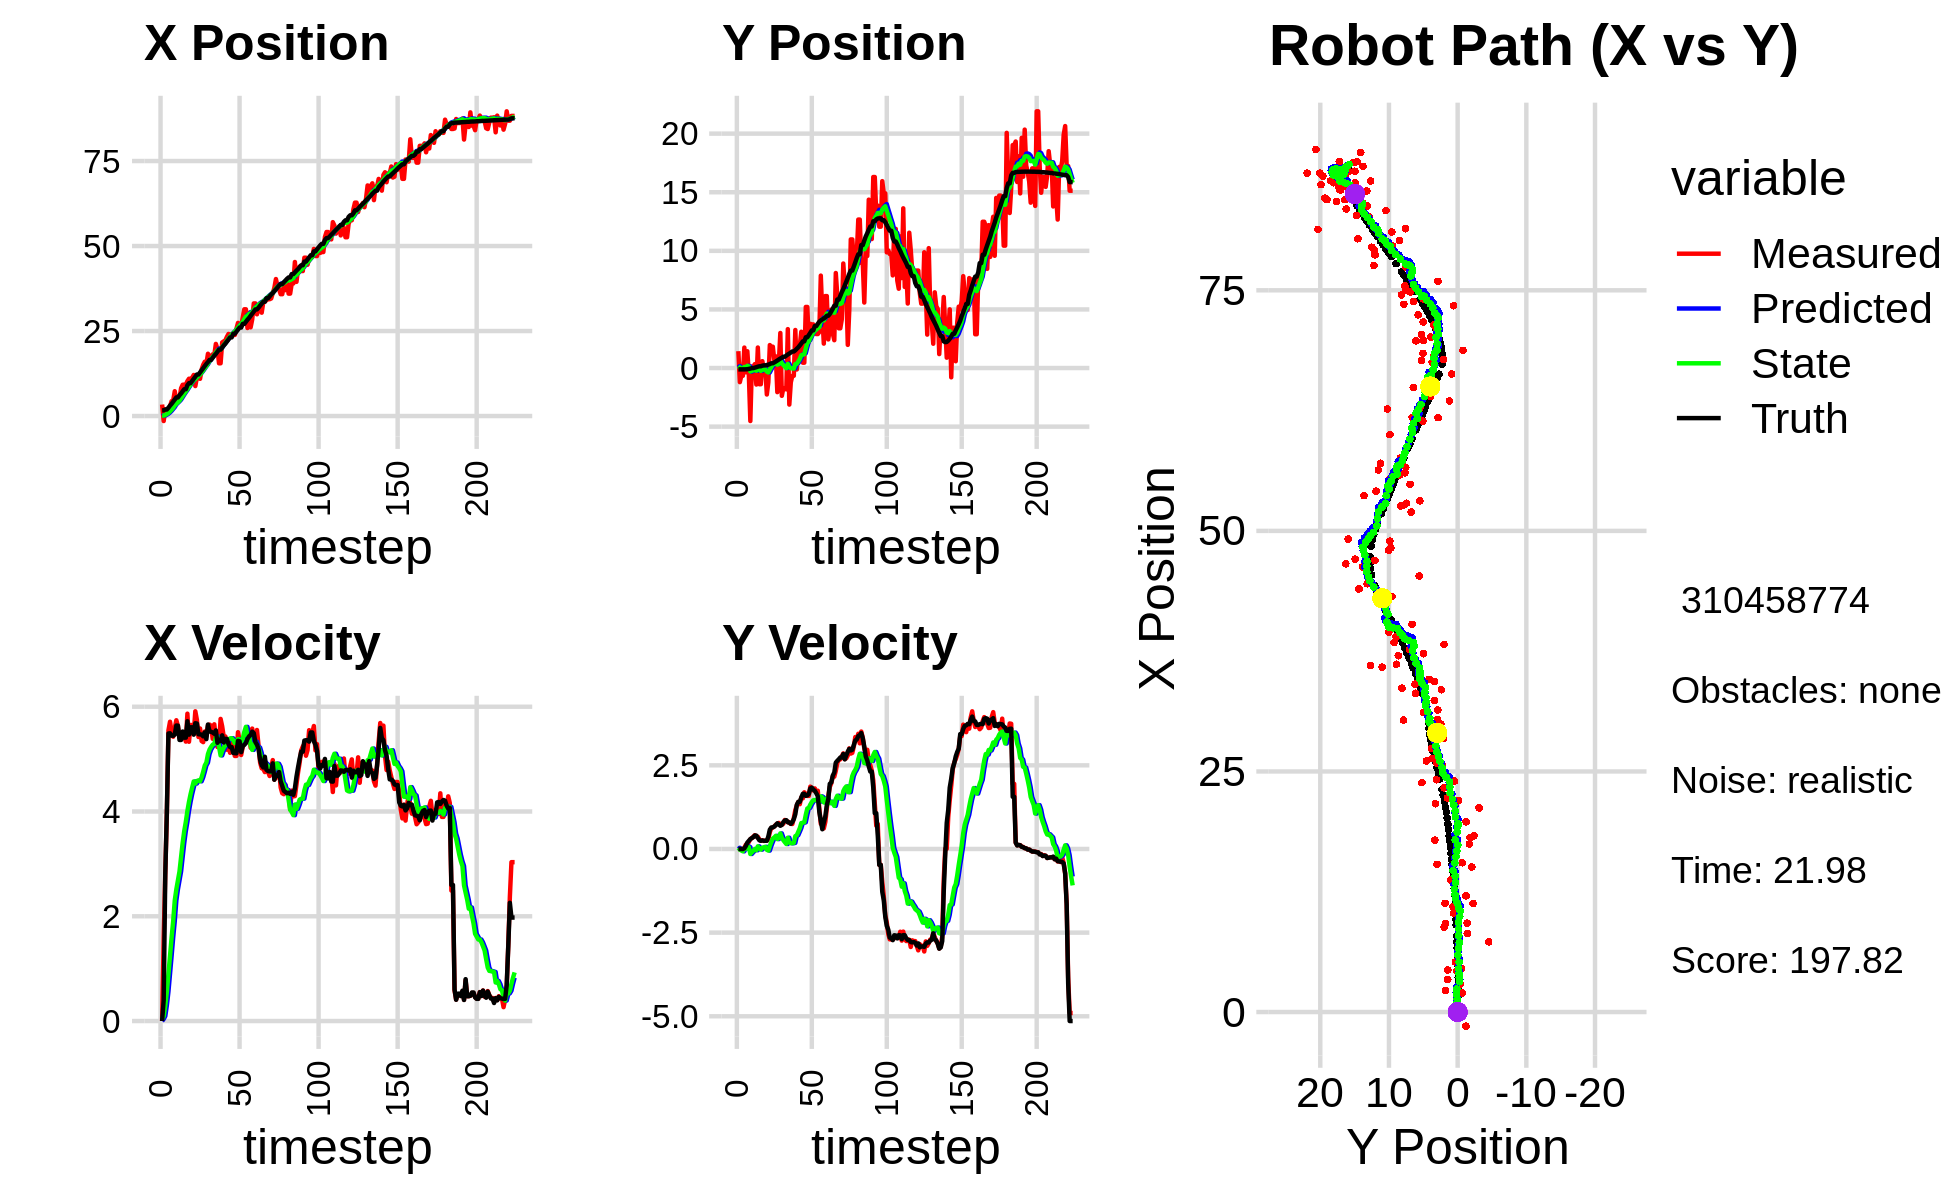

The data file committed next to this chart (first rows):
-1.086177822894198591e-01, 5.797100589286586780e-01, 0.000000000000000000e+00, -0.000000000000000000e+00, 0.000000000000000000e+00, 0.000000000000000000e+00, 0.000000000000000000e+00, 0.000000000000000000e+00, -6.616057163414551696e-03, 4.785501664281868739e-02, 0.000000000000000000e+00, 0.000000000000000000e+00, 1.666711568801400922e+00, -1.122652365778489397e-01, 0.000000000000000000e+00, 0.000000000000000000e+00, 0.000000000000000000e+00, 2.677497104741632938e-04
3.378744005987856180e+00, 1.439323655315767336e+00, 0.000000000000000000e+00, 0.000000000000000000e+00, -6.616057163414551696e-03, 4.785501664281868739e-02, 0.000000000000000000e+00, 0.000000000000000000e+00, 1.969299126039045778e-01, 1.622859710542943201e-01, 3.713131146940202437e-02, 3.559645633996669223e-02, 1.666711568801400922e+00, -1.122652365778489397e-01, 0.000000000000000000e+00, 0.000000000000000000e+00, 0.000000000000000000e+00, -2.794872270897030830e-04
-1.470481633683258904e+00, -1.202030329124638364e+00, 1.563999980985772309e+00, 3.037935641004907753e-04, 2.006430437508447684e-01, 1.658456166882909810e-01, 3.713131146940202437e-02, 3.559645633996669223e-02, 1.266929026284206172e-01, 4.858258617475279262e-02, 9.231653163135426776e-02, -1.763702345416383321e-02, 1.681295156169142047e+00, -1.122662109788431783e-01, 4.000000000000000222e-01, 0.000000000000000000e+00, 4.000000059604644775e-01, -1.942414091899991035e-04
1.973806731774114143e+00, -6.619960191671057093e-01, 2.819999488868985882e+00, -1.583119718564523657e-03, 1.359245557915560454e-01, 4.681888382933641068e-02, 9.231653163135426776e-02, -1.763702345416383321e-02, 3.275102483920416807e-01, -1.416496040779515603e-02, 2.987957926055980207e-01, -4.510810730331632490e-02, 1.917043447954450697e+00, -1.123821866955863336e-01, 2.799999999999999822e+00, -2.000000000000000042e-03, 2.799999952316284180e+00, 5.613900138996541500e-04
1.973806731774114143e+00, -6.619960191671057093e-01, 3.951999279971566192e+00, -2.218613163786447434e-03, 3.573898276526014661e-01, -1.867577113812678852e-02, 2.987957926055980207e-01, -4.510810730331632490e-02, 5.849510279822345282e-01, -7.394113816274003326e-02, 5.600471536326568911e-01, -6.956816955309766404e-02, 1.917043447954450697e+00, -1.123821866955863336e-01, 4.000000000000000000e+00, -3.000000000000000062e-03, 4.000000000000000000e+00, 5.613900138996541500e-04
2.225794598513463285e+00, 1.746152612286037353e+00, 5.547876647654747195e+00, 3.697480595693899974e-02, 6.409557433455002062e-01, -8.089795511804979966e-02, 5.600471536326568911e-01, -6.956816955309766404e-02, 9.356321962929233793e-01, 9.020646024314697697e-02, 8.994981300732036722e-01, 2.349693836375214839e-02, 2.438569784037099453e+00, -1.124071160915411788e-01, 5.488999999999999879e+00, 1.899999999999999953e-02, 5.488999843597412109e+00, -6.664578337222337723e-03
2.878597587471367625e+00, -3.685134002642838635e-01, 5.713570554771359333e+00, 1.278212021900702877e-01, 1.025582009300243680e+00, 9.255615407952219598e-02, 8.994981300732036722e-01, 2.349693836375214839e-02, 1.354231920481028251e+00, 5.534654109842960384e-02, 1.239700478213175305e+00, 1.000721037161441881e-02, 3.064115285859916327e+00, -1.085053932322985193e-01, 5.493000000000000327e+00, 8.999999999999999667e-02, 5.493000030517578125e+00, -2.236777916550636292e-02
4.367919146955227205e+00, 1.431221824202782100e+00, 5.518619162079743568e+00, 1.234598451115861140e-01, 1.478201968302345737e+00, 5.634726213559104746e-02, 1.239700478213175305e+00, 1.000721037161441881e-02, 1.881087182075004138e+00, 1.897720618989754970e-01, 1.592499168585914004e+00, 8.363090849120032033e-02, 3.588502645377552813e+00, -9.834744403089813736e-02, 5.448000000000000398e+00, 1.920000000000000040e-01, 5.452000141143798828e+00, -2.236777916550636292e-02
4.541281014549902295e+00, -5.547109266604292044e-01, 5.427909978309429562e+00, 2.107581741464372438e-01, 2.040337098933595605e+00, 1.981351527480955388e-01, 1.592499168585914004e+00, 8.363090849120032033e-02, 2.405654506108773294e+00, 1.339793687916721598e-01, 1.903456319297913701e+00, 5.660512617499950661e-02, 4.214860677959963553e+00, -7.536783999382876131e-02, 5.445999999999999730e+00, 2.429999999999999938e-01, 5.442999839782714844e+00, -3.880910947918891907e-02
7.294579982908337534e+00, -4.520484121396013855e+00, 5.594289719562620888e+00, 2.938182830728136574e-01, 2.596000138038564664e+00, 1.396398814091721063e-01, 1.903456319297913701e+00, 5.660512617499950661e-02, 3.142712055989612452e+00, -2.872358896877938994e-01, 2.301528992880862212e+00, -1.498219009725386131e-01, 4.839624166747338307e+00, -4.312101219648894340e-02, 5.469000000000000306e+00, 2.959999999999999853e-01, 5.477000236511230469e+00, -5.247289314866065979e-02
4.259609818899003919e+00, 1.235295967567904413e-01, 5.741814449663772635e+00, 3.249107446299761559e-01, 3.372864955277698584e+00, -3.022180797850477774e-01, 2.301528992880862212e+00, -1.498219009725386131e-01, 3.599692955109618620e+00, -2.387193388352736589e-01, 2.513428140407818034e+00, -9.898881736106879270e-02, 5.471074819420113755e+00, -7.612767219542461786e-03, 5.641000000000000014e+00, 3.260000000000000120e-01, 5.650000095367431641e+00, -5.652648955583572388e-02
4.259609818899003919e+00, 1.235295967567904413e-01, 5.634027084018836895e+00, 3.674966431530125588e-01, 3.851035769150400245e+00, -2.486182205713805271e-01, 2.513428140407818034e+00, -9.898881736106879270e-02, 4.025117320186550884e+00, -1.906688167411495494e-01, 2.684005680338591660e+00, -5.219618086349282760e-02, 5.471074819420113755e+00, -7.612767219542461786e-03, 5.639000000000000234e+00, 3.549999999999999822e-01, 5.650000095367431641e+00, -6.513578444719314575e-02
5.205032825320877521e+00, 3.335504135201901033e-01, 5.410321240888247729e+00, 4.121909189967669640e-01, 4.293517888220409695e+00, -1.958884348274988196e-01, 2.684005680338591660e+00, -5.219618086349282760e-02, 4.493129497357672086e+00, -1.232132213438468377e-01, 2.854962098186069497e+00, 1.107766112634467337e-03, 6.114927053614306551e+00, 3.382041164359648328e-02, 5.365999999999999659e+00, 4.040000000000000258e-01, 5.381000041961669922e+00, -7.603914290666580200e-02
8.176664948667736965e+00, -1.407510364789475998e+00, 5.472482208879485555e+00, 3.703578514768454122e-01, 4.778625707176279214e+00, -1.231024447325833882e-01, 2.854962098186069497e+00, 1.107766112634467337e-03, 5.186095171125867154e+00, -2.275084895448272193e-01, 3.130313144502124167e+00, -3.736941306953476399e-02, 6.635766744450945609e+00, 7.256797573138654145e-02, 5.365999999999999659e+00, 3.990000000000000213e-01, 5.381000041961669922e+00, -6.757335364818572998e-02
9.194453001075141074e+00, 1.750840133257035580e+00, 5.394660152786911134e+00, 3.650911354982734891e-01, 5.499126485576079304e+00, -2.312454308517807033e-01, 3.130313144502124167e+00, -3.736941306953476399e-02, 5.917304324460790355e+00, -2.349217693406194241e-02, 3.400062921797355031e+00, 7.918552325481309495e-02, 7.264205694347237952e+00, 1.157714781538777410e-01, 5.527000000000000135e+00, 3.300000000000000155e-01, 5.537000179290771484e+00, -6.757335364818572998e-02
9.238686203834198807e+00, -1.380404138897152633e+00, 5.458371398639941141e+00, 2.886841704304868861e-01, 6.257310616640525680e+00, -1.557362460858063326e-02, 3.400062921797355031e+00, 7.918552325481309495e-02, 6.605464235695669650e+00, -1.356105300804793246e-01, 3.626015209347308144e+00, 2.748425403656835214e-02, 7.891050100448494753e+00, 1.496044159616498337e-01, 5.408999999999999808e+00, 2.610000000000000098e-01, 5.414999961853027344e+00, -5.283910408616065979e-02
9.238686203834198807e+00, -1.380404138897152633e+00, 5.334428950967732064e+00, 2.438634796684417128e-01, 6.968065756630400287e+00, -1.328621046768224956e-01, 3.626015209347308144e+00, 2.748425403656835214e-02, 7.239549415144109545e+00, -2.415091968497553587e-01, 3.802712484322459563e+00, -1.829259502101619750e-02, 7.891050100448494753e+00, 1.496044159616498337e-01, 5.410000000000000142e+00, 2.449999999999999956e-01, 5.414999961853027344e+00, -4.568320512771606445e-02
1.026702487508346806e+01, 5.864263526470229193e-01, 5.867203358015632197e+00, 2.608744111111826469e-01, 7.619820663576355457e+00, -2.433384563518569688e-01, 3.802712484322459563e+00, -1.829259502101619750e-02, 7.939429672743957056e+00, -1.512149939280306166e-01, 4.010073514457181076e+00, 3.601258353899720183e-02, 9.052808523533402152e+00, 2.018948546680233713e-01, 5.722999999999999865e+00, 2.570000000000000062e-01, 5.729000091552734375e+00, -4.443389549851417542e-02
1.097233974974737691e+01, -6.514760288823495671e-02, 5.331600774621746197e+00, 2.400021665456592568e-01, 8.340437024189675697e+00, -1.476137355741309054e-01, 4.010073514457181076e+00, 3.601258353899720183e-02, 8.625958957502124491e+00, -1.302452501298001497e-01, 4.183282801799780515e+00, 5.125960603323240217e-02, 9.664304494613734420e+00, 2.299661697490675560e-01, 5.466999999999999638e+00, 2.439999999999999947e-01, 5.472000122070312500e+00, -4.498466104269027710e-02
1.097233974974737691e+01, -6.514760288823495671e-02, 5.651479205027331254e+00, 2.498650212712612562e-01, 9.044287237682102187e+00, -1.251192895264769123e-01, 4.183282801799780515e+00, 5.125960603323240217e-02, 9.275131692732120570e+00, -1.101784747251363800e-01, 4.330530633452705835e+00, 6.508309457346810045e-02, 9.664304494613734420e+00, 2.299661697490675560e-01, 5.607999999999999652e+00, 2.459999999999999964e-01, 5.613999843597412109e+00, -4.418354853987693787e-02
1.128135102975137904e+01, -2.256612473931580265e+00, 5.651479205027331254e+00, 2.498650212712612562e-01, 9.708184756077391953e+00, -1.036701652677895769e-01, 4.330530633452705835e+00, 6.508309457346810045e-02, 9.901676283453628713e+00, -3.002609856460265458e-01, 4.455074986455427322e+00, -2.399859444027685473e-02, 1.029775786376983326e+01, 2.576215915930026301e-01, 5.607999999999999652e+00, 2.459999999999999964e-01, 5.613999843597412109e+00, -4.418354853987693787e-02
1.207715749710427211e+01, -1.215813720329670611e+00, 5.482775493367355146e+00, 3.004260581384972095e-01, 1.034718378209917233e+01, -3.026608450900542535e-01, 4.455074986455427322e+00, -2.399859444027685473e-02, 1.054136143906140965e+01, -3.746853548150250734e-01, 4.573580273804727980e+00, -4.817165604966937298e-02, 1.093156218557120418e+01, 2.899880766088500650e-01, 5.466999999999999638e+00, 3.719999999999999973e-01, 5.479000091552734375e+00, -5.473978072404861450e-02
8.815615176951169474e+00, 1.960451459620138337e+00, 5.912900442790716582e+00, 4.999645334787856110e-01, 1.099871946644188192e+01, -3.795025204199919955e-01, 4.573580273804727980e+00, -4.817165604966937298e-02, 1.086731355145859368e+01, -1.312939523560440191e-01, 4.533614809046624394e+00, 8.952633807971509261e-02, 1.155895972295923357e+01, 3.378762958496775992e-01, 5.684999999999999609e+00, 5.789999999999999591e-01, 5.715000152587890625e+00, -8.435422182083129883e-02
1.129464077928898291e+01, 1.820028489074660527e+00, 5.750569553056187999e+00, 6.302166691077618621e-01, 1.132067503236325656e+01, -1.223413185480725085e-01, 4.533614809046624394e+00, 8.952633807971509261e-02, 1.137059462355840012e+01, 8.758387730448413677e-02, 4.582443783331974885e+00, 2.083415345696053023e-01, 1.220872282953470211e+01, 4.074830475491962867e-01, 5.679000000000000270e+00, 6.410000000000000142e-01, 5.513000011444091797e+00, -1.091564297676086426e-01
1.129464077928898291e+01, 1.820028489074660527e+00, 5.422165524380841539e+00, 6.416552366970768029e-01, 1.182883900189159831e+01, 1.084180307614446698e-01, 4.582443783331974885e+00, 2.083415345696053023e-01, 1.181848814720769880e+01, 2.913767847171104264e-01, 4.593552922401222816e+00, 3.105464773460585026e-01, 1.220872282953470211e+01, 4.074830475491962867e-01, 5.474999999999999645e+00, 6.470000000000000195e-01, 5.513000011444091797e+00, -1.177914738655090332e-01
1.094709062573777736e+01, 6.517440590331271544e-01, 5.584622591811792880e+00, 6.727670525711931804e-01, 1.227784343944782108e+01, 3.224314324517162933e-01, 4.593552922401222816e+00, 3.105464773460585026e-01, 1.220491863771086472e+01, 3.704141740596632038e-01, 4.576220592308113844e+00, 3.453938066508283611e-01, 1.283595252062236369e+01, 4.814286878257363900e-01, 5.472999999999999865e+00, 6.720000000000000417e-01, 5.513999938964843750e+00, -1.198900341987609863e-01
1.373251515604912854e+01, 9.959185775196065515e-01, 5.344917989096533262e+00, 7.260084475910936197e-01, 1.266254069694167583e+01, 4.049535547247460343e-01, 4.576220592308113844e+00, 3.453938066508283611e-01, 1.278780534412608993e+01, 4.786823990952870922e-01, 4.653618439650246685e+00, 3.931908360007760894e-01, 1.345949149134487755e+01, 5.566589289413164110e-01, 5.466999999999999638e+00, 7.149999999999999689e-01, 5.513999938964843750e+00, -1.350052952766418457e-01
1.507545930183313132e+01, -2.057223492641162554e+00, 5.324333156830545200e+00, 7.507355567649824923e-01, 1.325316718809111549e+01, 5.180014826953647233e-01, 4.653618439650246685e+00, 3.931908360007760894e-01, 1.343926538523362701e+01, 2.890771363973870800e-01, 4.759350429139355576e+00, 2.947138233901966387e-01, 1.408120131499237004e+01, 6.402254759525560779e-01, 5.434999999999999609e+00, 7.680000000000000160e-01, 5.488999843597412109e+00, -1.400774270296096802e-01
1.597161674515991336e+01, 4.142256436242787165e-01, 5.527325144995189454e+00, 7.793576017732124495e-01, 1.391520042814756231e+01, 3.185485187364067716e-01, 4.759350429139355576e+00, 2.947138233901966387e-01, 1.412558196258062893e+01, 3.498266131223348174e-01, 4.878907011089665069e+00, 3.254224532109747936e-01, 1.470457816094583237e+01, 7.273988180639391343e-01, 5.509999999999999787e+00, 7.319999999999999840e-01, 5.558000087738037109e+00, -1.400774270296096802e-01
1.534888775344762912e+01, 2.989370291713818073e+00, 5.436892123425356438e+00, 7.172602718495876273e-01, 1.461347266368959552e+01, 3.823688584434322690e-01, 4.878907011089665069e+00, 3.254224532109747936e-01, 1.470066051351086855e+01, 6.485710327170630674e-01, 4.932992041784252990e+00, 4.659722402577580191e-01, 1.533521437673298671e+01, 8.103913717181853160e-01, 5.381999999999999673e+00, 6.939999999999999503e-01, 5.427000045776367188e+00, -1.311672329902648926e-01
1.831323266002035055e+01, -2.369543069811441693e+00, 5.640672858594614425e+00, 7.244145241025107262e-01, 1.519395971768929421e+01, 6.951682567428388859e-01, 4.932992041784252990e+00, 4.659722402577580191e-01, 1.549352062733730406e+01, 4.151011681971728540e-01, 5.095502825652229006e+00, 3.398155440312882747e-01, 1.585565352411529894e+01, 8.771607932429296151e-01, 5.660000000000000142e+00, 7.199999999999999734e-01, 5.705999851226806641e+00, -1.277278065681457520e-01
1.746809226287010475e+01, -1.714953000282332329e+00, 5.659065462259294854e+00, 7.534323838236534066e-01, 1.600307090990252590e+01, 4.490827226003016870e-01, 5.095502825652229006e+00, 3.398155440312882747e-01, 1.615347979375340159e+01, 2.618812534523204949e-01, 5.181018936033525257e+00, 2.632872612217028174e-01, 1.650378394151423578e+01, 9.649624285977872473e-01, 5.527999999999999581e+00, 8.030000000000000471e-01, 5.585999965667724609e+00, -1.323588639497756958e-01
1.746809226287010475e+01, -1.714953000282332329e+00, 5.637756180039125375e+00, 8.667878696155029150e-01, 1.667158168735675261e+01, 2.882099795744907933e-01, 5.181018936033525257e+00, 2.632872612217028174e-01, 1.675966919139485611e+01, 1.249962553890157368e-01, 5.233490358303370726e+00, 2.044182489315538864e-01, 1.650378394151423578e+01, 9.649624285977872473e-01, 5.520999999999999908e+00, 8.499999999999999778e-01, 5.585999965667724609e+00, -1.525524258613586426e-01
1.813162761955033275e+01, -1.820418173124867645e+00, 5.387694628734283064e+00, 8.283416664796361406e-01, 1.728301822722519177e+01, 1.454380802821711172e-01, 5.233490358303370726e+00, 2.044182489315538864e-01, 1.736284400729300259e+01, -1.329386179734223794e-02, 5.276059831959141633e+00, 1.483658411911712993e-01, 1.713771796265786307e+01, 1.062468475429122927e+00, 5.508000000000000007e+00, 8.609999999999999876e-01, 5.574999809265136719e+00, -1.525524258613586426e-01
1.786045797142647729e+01, 3.318667715345430924e+00, 5.664644043123105099e+00, 8.221822198795069037e-01, 1.789044999048891782e+01, 1.542722321774893032e-03, 5.276059831959141633e+00, 1.483658411911712993e-01, 1.790420901777548224e+01, 3.481670885924063596e-01, 5.290300241813587157e+00, 3.364949009564028870e-01, 1.776436591164893741e+01, 1.158188647105955482e+00, 5.485000000000000320e+00, 7.970000000000000417e-01, 5.541999816894531250e+00, -1.441362649202346802e-01
2.121070933322476648e+01, -3.116979295227487068e+00, 5.389335626213295427e+00, 7.765876495416126346e-01, 1.843323904195684193e+01, 3.818165786880466372e-01, 5.290300241813587157e+00, 3.364949009564028870e-01, 1.867736640285578886e+01, 6.871916098716263077e-02, 5.413289035725585840e+00, 2.004280742269085869e-01, 1.828790640806585088e+01, 1.234392470097806171e+00, 5.548000000000000043e+00, 7.960000000000000409e-01, 5.605000019073486328e+00, -1.431120038032531738e-01
1.976724755787481058e+01, -1.218984061425908871e+00, 5.231960699554739413e+00, 7.539103785629587273e-01, 1.921869530642834789e+01, 8.876196840985349501e-02, 5.413289035725585840e+00, 2.004280742269085869e-01, 1.925846239237827362e+01, -1.052095678693883152e-02, 5.429553508247203730e+00, 1.706438081466175871e-01, 1.892447829242711066e+01, 1.325654572180392288e+00, 5.312000000000000277e+00, 7.510000000000000009e-01, 5.364999771118164062e+00, -1.431120038032531738e-01
1.551494145422458715e+01, -6.609498800024579124e-01, 5.266244014081959968e+00, 7.472834192729438385e-01, 1.980141774320299319e+01, 6.543424027722927194e-03, 5.429553508247203730e+00, 1.706438081466175871e-01, 1.942428300929643825e+01, -3.071801391104638651e-02, 5.239450039638707146e+00, 1.713723340212920110e-01, 1.953379225766111915e+01, 1.413178509722018195e+00, 5.358999999999999986e+00, 8.040000000000000480e-01, 5.419000148773193359e+00, -1.409595608711242676e-01
1.551494145422458715e+01, -6.609498800024579124e-01, 5.767608510876601535e+00, 9.230243773015758268e-01, 1.994822801326030870e+01, -1.358078050891718333e-02, 5.239450039638707146e+00, 1.713723340212920110e-01, 1.958748044939564892e+01, -4.094653352675124702e-02, 5.070680210858366621e+00, 1.824975298561850590e-01, 1.953379225766111915e+01, 1.413178509722018195e+00, 5.344999999999999751e+00, 8.920000000000000151e-01, 5.419000148773193359e+00, -1.586902588605880737e-01
2.165012884123358461e+01, 3.244877761831731267e+00, 5.625414535864223353e+00, 1.161140309192581599e+00, 2.009454847048148451e+01, -2.269678054113273905e-02, 5.070680210858366621e+00, 1.824975298561850590e-01, 2.025219775598138483e+01, 3.330727605227676302e-01, 5.159392962047188114e+00, 3.848045364050434181e-01, 2.015270972255588688e+01, 1.515266245671346157e+00, 5.453999999999999737e+00, 1.038999999999999924e+00, 5.552000045776367188e+00, -2.035510987043380737e-01
2.196246838598350237e+01, -1.215118711027683568e-01, 5.422019394769876932e+00, 1.301339335094256811e+00, 2.076813705218610195e+01, 3.715532141632719720e-01, 5.159392962047188114e+00, 3.848045364050434181e-01, 2.088231241984145825e+01, 3.663950972921681259e-01, 5.220984292212095035e+00, 4.119065226331513618e-01, 2.077854323387303026e+01, 1.646472758360145505e+00, 5.317000000000000171e+00, 1.320000000000000062e+00, 5.478000164031982422e+00, -2.355545163154602051e-01
2.222965645767175147e+01, 1.503732448736207594e+00, 5.433439055591700928e+00, 1.404380255031478564e+00, 2.140441084906266767e+01, 4.075857495554832677e-01, 5.220984292212095035e+00, 4.119065226331513618e-01, 2.148459865737107677e+01, 5.572137480767810347e-01, 5.264771319470711752e+00, 5.157339563425035189e-01, 2.129224181194391008e+01, 1.771580522400538760e+00, 5.386000000000000121e+00, 1.409999999999999920e+00, 5.478000164031982422e+00, -2.529342770576477051e-01
2.329706585419914333e+01, 1.952154314809855240e+00, 5.179775211781948663e+00, 1.338815795760478045e+00, 2.201107578931814857e+01, 6.087871437110313755e-01, 5.264771319470711752e+00, 5.157339563425035189e-01, 2.211856818110721434e+01, 7.742301551908803425e-01, 5.316418942169454098e+00, 6.216828610884944650e-01, 2.190645957018036682e+01, 1.930744236555937743e+00, 5.386000000000000121e+00, 1.409999999999999920e+00, 5.497000217437744141e+00, -2.529342770576477051e-01
2.414240097970258958e+01, 3.098081177445832335e+00, 5.228499990379064322e+00, 1.545022132410446947e+00, 2.265021007532416064e+01, 8.363984412997298445e-01, 5.316418942169454098e+00, 6.216828610884944650e-01, 2.277538431926840090e+01, 1.093852682212600458e+00, 5.376769886363625517e+00, 7.750176209933530291e-01, 2.251691031492376283e+01, 2.097327059291843820e+00, 5.285000000000000142e+00, 1.538000000000000034e+00, 5.504000186920166016e+00, -2.873233258724212646e-01
2.399638360782630286e+01, 4.572071495493376658e-01, 5.121091346958859702e+00, 1.513282870365546984e+00, 2.331306130790476416e+01, 1.171354444311935694e+00, 5.376769886363625517e+00, 7.750176209933530291e-01, 2.336134409378016841e+01, 1.137012552347704819e+00, 5.395822667845831866e+00, 7.823621990317290997e-01, 2.312224459644697561e+01, 2.277668064327378783e+00, 5.229000000000000092e+00, 1.647999999999999909e+00, 5.482999801635742188e+00, -2.873233258724212646e-01
2.399638360782630286e+01, 4.572071495493376658e-01, 5.337644936778751514e+00, 1.693973276284173712e+00, 2.390092636056475328e+01, 1.215248772250877796e+00, 5.395822667845831866e+00, 7.823621990317290997e-01, 2.390672903739496746e+01, 1.184629845226818023e+00, 5.397589383474860725e+00, 7.970869806392898438e-01, 2.312224459644697561e+01, 2.277668064327378783e+00, 5.229000000000000092e+00, 1.647999999999999909e+00, 5.482999801635742188e+00, -3.073094487190246582e-01
2.384565070245452745e+01, 5.211824005226286083e+00, 5.217624685235032977e+00, 1.645671830222341425e+00, 2.444648797574245336e+01, 1.264338543290747019e+00, 5.397589383474860725e+00, 7.970869806392898438e-01, 2.438705496465967926e+01, 1.678901658417369713e+00, 5.364713176486045398e+00, 1.023394970137110116e+00, 2.422289252283912830e+01, 2.624729698021104340e+00, 5.118999999999999773e+00, 1.586999999999999966e+00, 5.359000205993652344e+00, -3.055304288864135742e-01
2.384565070245452745e+01, 5.211824005226286083e+00, 5.060327245083762193e+00, 1.585842643345241942e+00, 2.492352628230828415e+01, 1.781241155431080747e+00, 5.364713176486045398e+00, 1.023394970137110116e+00, 2.481768248190477877e+01, 2.133539508680699637e+00, 5.306471940572316193e+00, 1.210591902649836626e+00, 2.422289252283912830e+01, 2.624729698021104340e+00, 5.113999999999999879e+00, 1.602999999999999980e+00, 5.368999958038330078e+00, -3.036930859088897705e-01
2.563851112111656860e+01, 2.220098918873877114e+00, 5.060327245083762193e+00, 1.585842643345241942e+00, 2.534832967596200959e+01, 2.254598698945683211e+00, 5.306471940572316193e+00, 1.210591902649836626e+00, 2.536306344690716941e+01, 2.268421143273452234e+00, 5.309082214136653377e+00, 1.229333537713990898e+00, 2.480961966558268017e+01, 2.809815949198888774e+00, 5.110999999999999766e+00, 1.643000000000000016e+00, 5.368999958038330078e+00, -3.036930859088897705e-01
2.738978469345548206e+01, 3.768771118025684874e+00, 5.513573778864136798e+00, 1.863573498191122280e+00, 2.589397166832083386e+01, 2.391354497044851257e+00, 5.309082214136653377e+00, 1.229333537713990898e+00, 2.603171204026191532e+01, 2.551424870812758261e+00, 5.381222638058567043e+00, 1.326608140785812351e+00, 2.540723490686052699e+01, 3.004844492510217346e+00, 5.349000000000000199e+00, 1.810000000000000053e+00, 5.646999835968017578e+00, -3.259423077106475830e-01
2.635260006811203226e+01, 3.722625976643102685e+00, 5.360103003200239691e+00, 1.811700777929275308e+00, 2.656983430406777202e+01, 2.684085684891339696e+00, 5.381222638058567043e+00, 1.326608140785812351e+00, 2.655019045376163334e+01, 2.805089000291308476e+00, 5.371087633062924027e+00, 1.400323915858364909e+00, 2.601998114604987222e+01, 3.212508028812569805e+00, 5.341000000000000192e+00, 1.832999999999999963e+00, 5.646999835968017578e+00, -3.259423077106475830e-01
2.635260006811203226e+01, 3.722625976643102685e+00, 5.078828172633078175e+00, 1.750397306047892121e+00, 2.708729921706792609e+01, 2.945121391877144834e+00, 5.371087633062924027e+00, 1.400323915858364909e+00, 2.701160176099932997e+01, 3.035113744969711203e+00, 5.328014681490316207e+00, 1.454802423904914432e+00, 2.601998114604987222e+01, 3.212508028812569805e+00, 5.133000000000000007e+00, 1.774000000000000021e+00, 5.429999828338623047e+00, -3.318970799446105957e-01
2.896782910808594025e+01, 2.987753039692326862e+00, 5.232764834294279410e+00, 1.810122419738289246e+00, 2.754440322914836159e+01, 3.180593987360202490e+00, 5.328014681490316207e+00, 1.454802423904914432e+00, 2.766331985740677624e+01, 3.178430484763166142e+00, 5.385117195968067705e+00, 1.465230246730941932e+00, 2.710084605255524082e+01, 3.584822481949711204e+00, 5.248000000000000220e+00, 1.739999999999999991e+00, 5.528999805450439453e+00, -3.330362141132354736e-01
3.139691352813095193e+01, 2.898662452985623528e+00, 5.296158420782371756e+00, 1.698984323923359963e+00, 2.820183157700358123e+01, 3.324953509436260113e+00, 5.385117195968067705e+00, 1.465230246730941932e+00, 2.847399145331880632e+01, 3.295019174818554664e+00, 5.518264009614871846e+00, 1.458409685347884288e+00, 2.710084605255524082e+01, 3.584822481949711204e+00, 5.272999999999999687e+00, 1.663999999999999924e+00, 5.532999992370605469e+00, -3.104244768619537354e-01
3.139691352813095193e+01, 2.898662452985623528e+00, 5.427562582818482362e+00, 1.741138201066003477e+00, 2.902581785428029448e+01, 3.440860143353343226e+00, 5.518264009614871846e+00, 1.458409685347884288e+00, 2.922675410807627117e+01, 3.402122003451133025e+00, 5.616089833293231415e+00, 1.448945095747227629e+00, 2.770630812650637154e+01, 3.777345246347275420e+00, 5.304000000000000270e+00, 1.576000000000000068e+00, 5.532999992370605469e+00, -3.104244768619537354e-01
2.589130353937329332e+01, 3.068494087801421966e+00, 5.472731455308695203e+00, 1.205830603442218596e+00, 2.978836309140559280e+01, 3.547016513025855744e+00, 5.616089833293231415e+00, 1.448945095747227629e+00, 2.944584785084224166e+01, 3.490369103217076496e+00, 5.443658667981679855e+00, 1.413918270497700469e+00, 2.832862353301534597e+01, 3.950049227660430429e+00, 5.384999999999999787e+00, 1.114999999999999991e+00, 5.499000072479248047e+00, -2.168691754341125488e-01
3.033458375960827524e+01, 7.884781425534233890e+00, 5.556191402950385161e+00, 7.531166457500103606e-01, 2.999021371764040822e+01, 3.631760930266846543e+00, 5.443658667981679855e+00, 1.413918270497700469e+00, 3.002466844765672960e+01, 4.006602505962939098e+00, 5.462873549740927537e+00, 1.572458277506655122e+00, 2.884896540648219698e+01, 4.064211672147019172e+00, 5.434000000000000163e+00, 8.419999999999999707e-01, 5.499000072479248047e+00, -1.347244083881378174e-01
2.609090495106715224e+01, 4.557996666515276019e+00, 5.216299600974093842e+00, 7.070458473814760225e-01, 3.057095580263082368e+01, 4.163848333713604966e+00, 5.462873549740927537e+00, 1.572458277506655122e+00, 3.017377340330296676e+01, 4.161925880075107109e+00, 5.261390241802206269e+00, 1.543609382270207941e+00, 2.948233771325377006e+01, 4.149267023647890795e+00, 5.463000000000000078e+00, 5.899999999999999689e-01, 5.494999885559082031e+00, -1.098468899726867676e-01
2.841673982149347921e+01, 2.084928815979839811e+00, 5.583145850584684489e+00, 6.157698987165390880e-01, 3.069991242748318783e+01, 4.316286818302128125e+00, 5.261390241802206269e+00, 1.543609382270207941e+00, 3.051625871204682028e+01, 4.061521596024611824e+00, 5.176529307474466712e+00, 1.391422042457172159e+00, 3.011132597903154817e+01, 4.221425360166079166e+00, 5.524000000000000021e+00, 7.910000000000000364e-01, 5.580999851226806641e+00, -1.098468899726867676e-01
3.312478637714246332e+01, 6.140954202457580280e+00, 5.243493179221657918e+00, 8.054827484985450647e-01, 3.103391164279426562e+01, 4.200663800270328707e+00, 5.176529307474466712e+00, 1.391422042457172159e+00, 3.121726171214406520e+01, 4.358703433467574051e+00, 5.268646782285742347e+00, 1.448347719950541901e+00, 3.074253344533905263e+01, 4.322621172406918788e+00, 5.495000000000000107e+00, 9.729999999999999760e-01, 5.477000236511230469e+00, -1.524241715669631958e-01
3.312478637714246332e+01, 6.140954202457580280e+00, 5.373540035738256115e+00, 1.205037820235319357e+00, 3.174412639037263872e+01, 4.503538205462628063e+00, 5.268646782285742347e+00, 1.448347719950541901e+00, 3.186774162505465213e+01, 4.648358458328121223e+00, 5.331891225474577389e+00, 1.509986711602575138e+00, 3.135582184810158779e+01, 4.462942903594913524e+00, 5.325999999999999623e+00, 1.300999999999999934e+00, 5.481999874114990234e+00, -2.206042706966400146e-01
... 164 more rows
